The GitHub repository Twillur/PDE4444-Visual-Quality-Inspection contains a labelled image folder "processed" with 2 categories: fail, pass. Examples follow, each with its label.

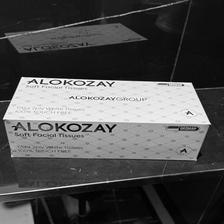
Label: pass

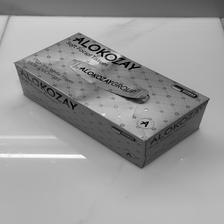
Label: fail

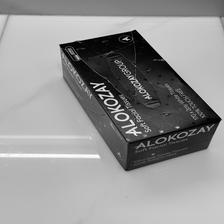
Label: fail

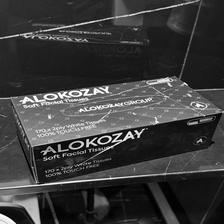
Label: fail

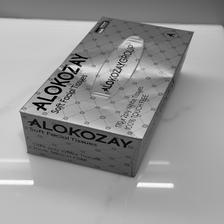
Label: fail

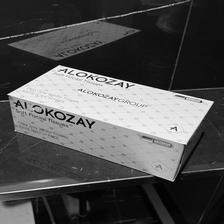
Label: pass
